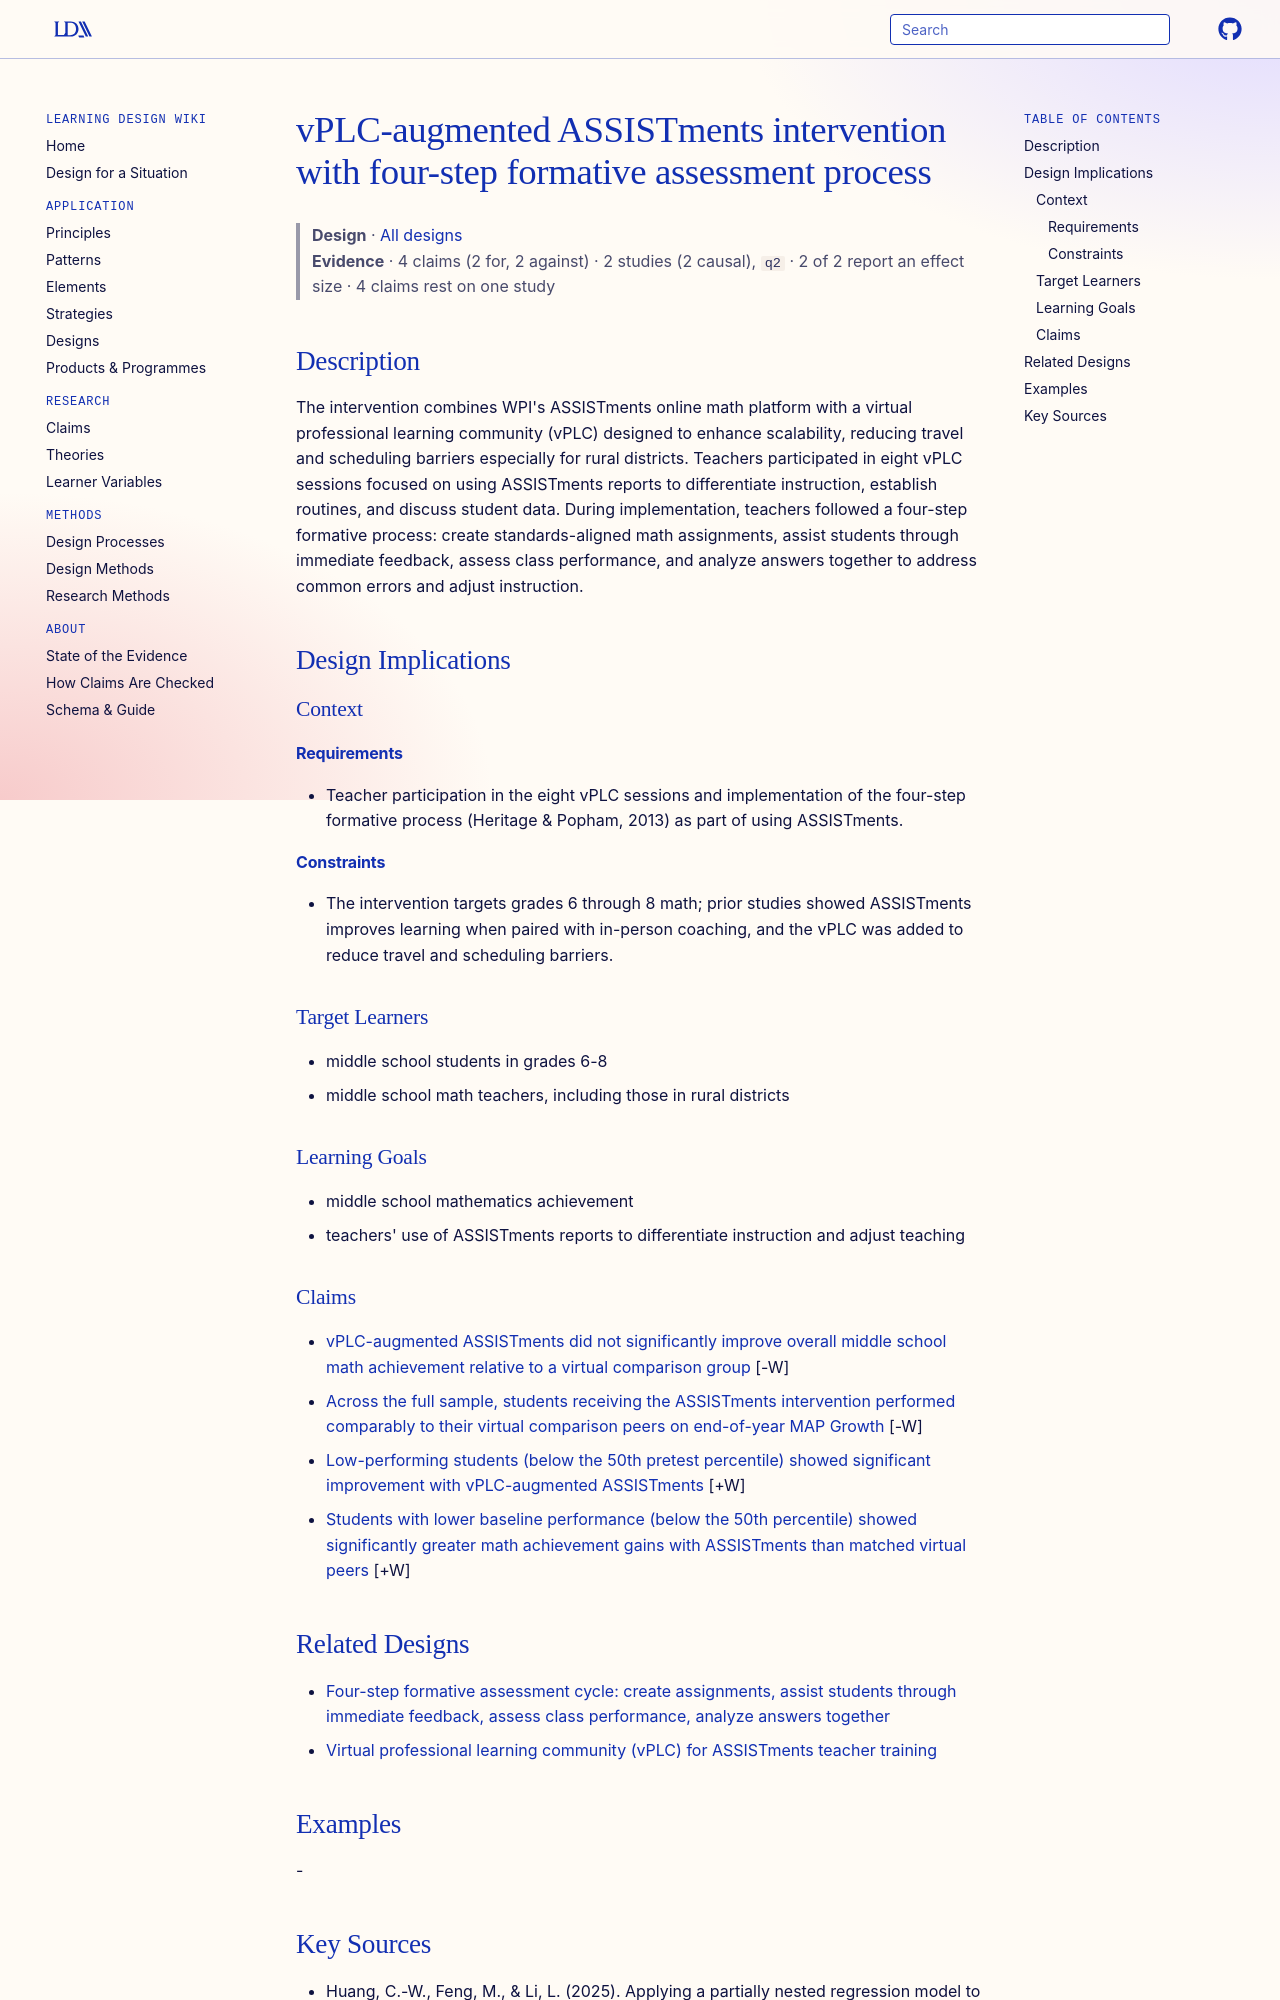

repository: Learning-Design-Alliance/learning-wiki · page: designs/vplc-augmented-assistments-intervention/index.html · generator: mkdocs

---
type: design
id: vplc-augmented-assistments-intervention
title: vPLC-augmented ASSISTments intervention with four-step formative assessment process
description: "The intervention combines WPI's ASSISTments online math platform with a virtual professional learning community (vPLC) designed to enhance scalability, reducing travel and scheduling barriers especially for rural dist..."
status: review
generated:
  by: "process:settle-candidates"
  at: 2026-10-09
sources:
  - id: huang-2025
    resource: "https://www.wested.org"
    title: "Huang, C.-W., Feng, M., & Li, L. (2025). Applying a partially nested regression model to evaluate the impact of ASSISTments on middle school students' math achievement. WestEd. https://www.wested.org"
    author: "Huang, C.-W., Feng, M., & Li, L"
---

# vPLC-augmented ASSISTments intervention with four-step formative assessment process

> **Design** · [All designs](index.md)
> **Evidence** · 4 claims (2 for, 2 against) · 2 studies (2 causal), `q2` · 2 of 2 report an effect size · 4 claims rest on one study

## Description
The intervention combines WPI's ASSISTments online math platform with a virtual professional learning community (vPLC) designed to enhance scalability, reducing travel and scheduling barriers especially for rural districts. Teachers participated in eight vPLC sessions focused on using ASSISTments reports to differentiate instruction, establish routines, and discuss student data. During implementation, teachers followed a four-step formative process: create standards-aligned math assignments, assist students through immediate feedback, assess class performance, and analyze answers together to address common errors and adjust instruction.

## Design Implications

### Context
#### Requirements
- Teacher participation in the eight vPLC sessions and implementation of the four-step formative process (Heritage & Popham, 2013) as part of using ASSISTments.
#### Constraints
- The intervention targets grades 6 through 8 math; prior studies showed ASSISTments improves learning when paired with in-person coaching, and the vPLC was added to reduce travel and scheduling barriers.

### Target Learners
- middle school students in grades 6-8
- middle school math teachers, including those in rural districts

### Learning Goals
- middle school mathematics achievement
- teachers' use of ASSISTments reports to differentiate instruction and adjust teaching

### Claims

- [vPLC-augmented ASSISTments did not significantly improve overall middle school math achievement relative to a virtual comparison group](../claims/vplc-assistments-no-significant-overall-effect.md) [-W]
- [Across the full sample, students receiving the ASSISTments intervention performed comparably to their virtual comparison peers on end-of-year MAP Growth](../claims/assistments-full-sample-no-significant-effect.md) [-W]
- [Low-performing students (below the 50th pretest percentile) showed significant improvement with vPLC-augmented ASSISTments](../claims/vplc-assistments-low-performing-significant-gain.md) [+W]
- [Students with lower baseline performance (below the 50th percentile) showed significantly greater math achievement gains with ASSISTments than matched virtual peers](../claims/assistments-low-performers-significant-gains.md) [+W]
